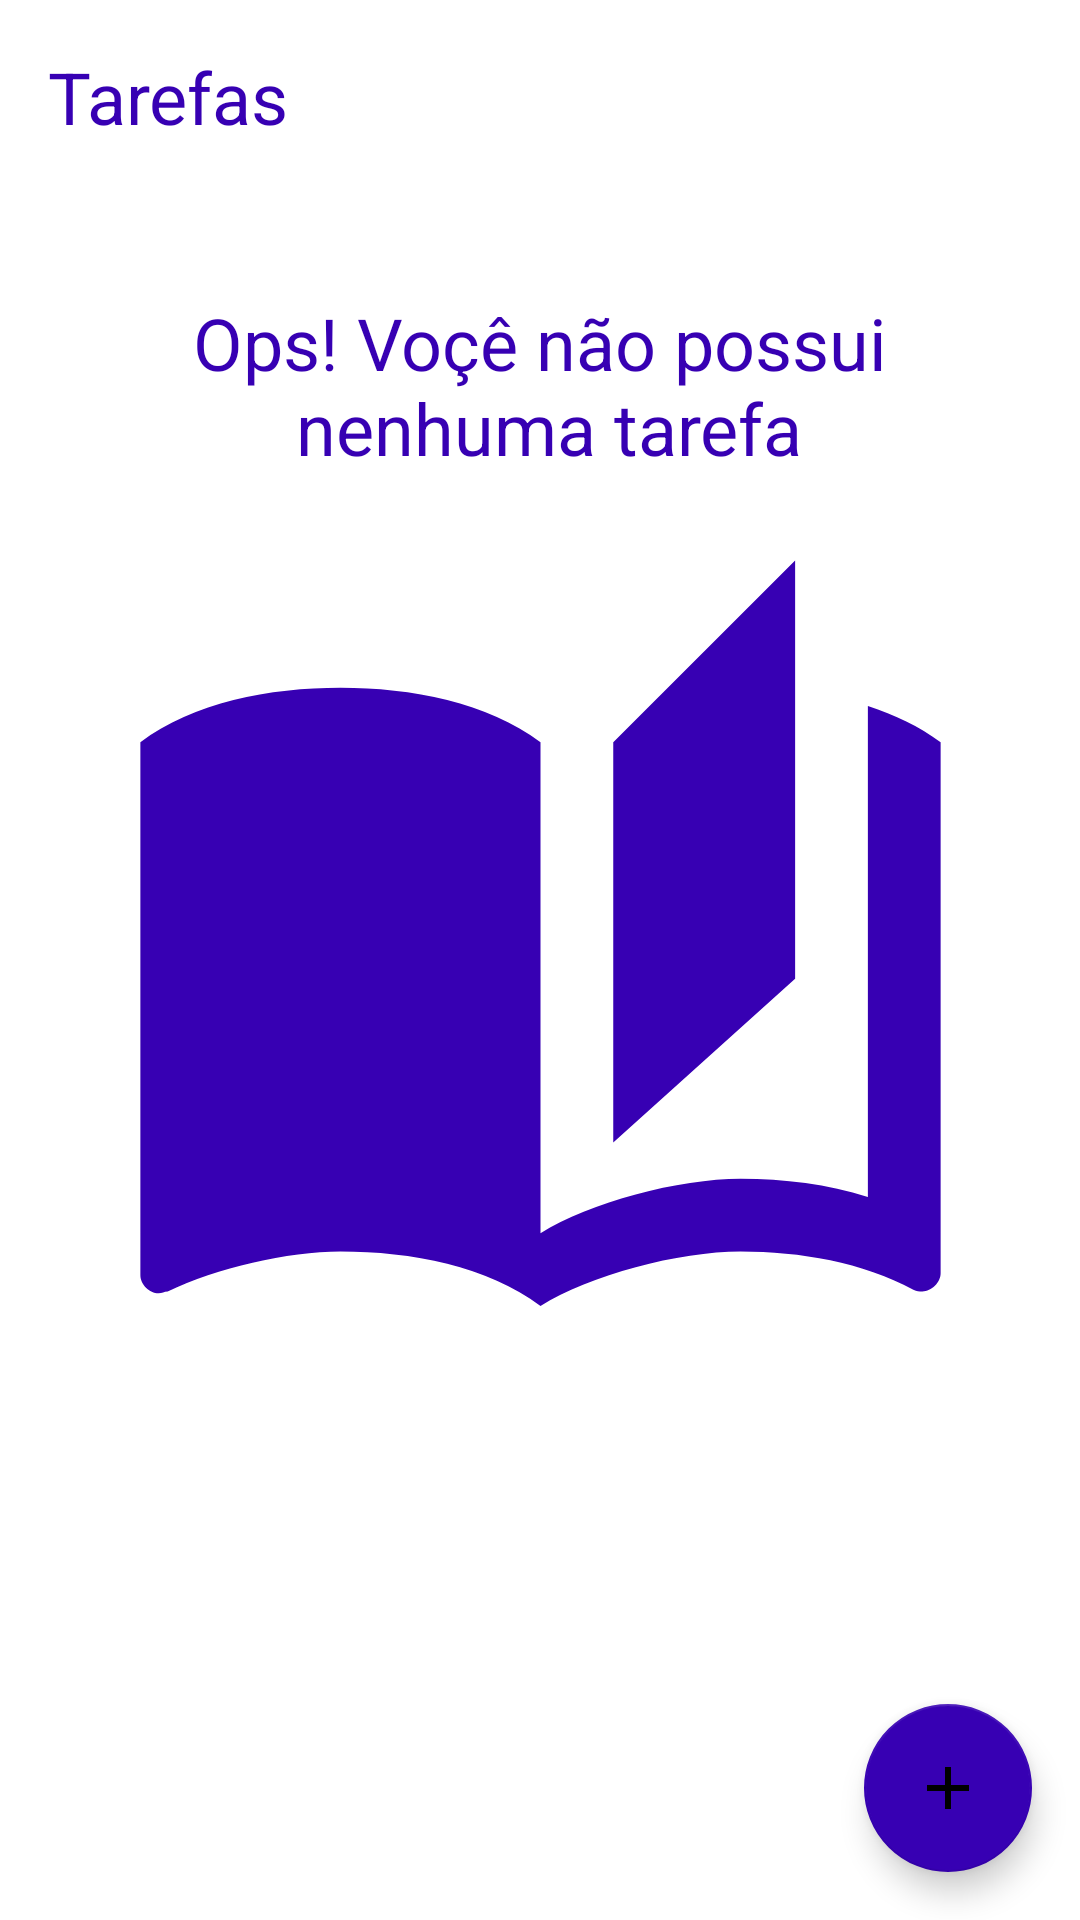

Produce the Android XML layout that renders to this screen, including the resource entries it uses.
<!-- AndroidManifest.xml: application theme Theme.ToDoList -->
<!-- res/layout/activity_main.xml -->
<?xml version="1.0" encoding="utf-8"?>
<androidx.constraintlayout.widget.ConstraintLayout xmlns:android="http://schemas.android.com/apk/res/android"
    xmlns:app="http://schemas.android.com/apk/res-auto"
    xmlns:tools="http://schemas.android.com/tools"
    android:layout_width="match_parent"
    android:layout_height="match_parent"
    tools:context=".ui.MainActivity">

    <TextView
        android:id="@+id/tv_title"
        android:layout_width="wrap_content"
        android:layout_height="wrap_content"
        android:layout_margin="16dp"
        android:text="@string/label_tasks"
        android:textColor="@color/purple_700"
        android:textSize="24sp"
        app:layout_constraintStart_toStartOf="parent"
        app:layout_constraintTop_toTopOf="parent" />

    <include
        android:id="@+id/include_empty"
        layout="@layout/empty_state" />

    <androidx.recyclerview.widget.RecyclerView
        android:id="@+id/rv_tasks"
        android:layout_width="match_parent"
        android:layout_height="0dp"
        android:layout_margin="16dp"
        android:visibility="gone"
        app:layoutManager="androidx.recyclerview.widget.LinearLayoutManager"
        app:layout_constraintBottom_toTopOf="@id/fab"
        app:layout_constraintTop_toBottomOf="@+id/tv_title"
        tools:itemCount="8"
        tools:listitem="@layout/_item_task" />

    <com.google.android.material.floatingactionbutton.FloatingActionButton
        android:id="@+id/fab"
        android:layout_width="wrap_content"
        android:layout_height="wrap_content"
        android:layout_margin="16dp"
        android:contentDescription="@string/label_description_new_task"
        app:layout_constraintBottom_toBottomOf="parent"
        app:layout_constraintEnd_toEndOf="parent"
        app:srcCompat="@drawable/ic_add" />

</androidx.constraintlayout.widget.ConstraintLayout>
<!-- res/layout/empty_state.xml (included above) -->
<?xml version="1.0" encoding="utf-8"?>
<androidx.constraintlayout.widget.ConstraintLayout xmlns:android="http://schemas.android.com/apk/res/android"
    xmlns:app="http://schemas.android.com/apk/res-auto"
    android:id="@+id/empty_state"
    android:layout_width="match_parent"
    android:layout_height="match_parent"
    android:layout_margin="16dp">

    <TextView
        android:id="@+id/tv_message"
        android:layout_width="wrap_content"
        android:layout_height="wrap_content"
        android:layout_marginBottom="16dp"
        android:gravity="center"
        android:text="@string/label_you_dont_have_tasks"
        android:textColor="@color/purple_700"
        android:textSize="24sp"
        app:layout_constraintBottom_toTopOf="@id/tv_image"
        app:layout_constraintEnd_toEndOf="parent"
        app:layout_constraintStart_toStartOf="parent" />

    <androidx.appcompat.widget.AppCompatImageView
        android:id="@+id/tv_image"
        android:layout_width="wrap_content"
        android:layout_height="wrap_content"
        app:layout_constraintBottom_toBottomOf="parent"
        app:layout_constraintEnd_toEndOf="parent"
        app:layout_constraintStart_toStartOf="parent"
        app:layout_constraintTop_toTopOf="parent"
        app:srcCompat="@drawable/ic_empty_state" />

</androidx.constraintlayout.widget.ConstraintLayout>
<!-- res/layout/_item_task.xml (included above) -->
<?xml version="1.0" encoding="utf-8"?>
<androidx.constraintlayout.widget.ConstraintLayout xmlns:android="http://schemas.android.com/apk/res/android"
    xmlns:app="http://schemas.android.com/apk/res-auto"
    xmlns:tools="http://schemas.android.com/tools"
    android:layout_width="match_parent"
    android:layout_height="wrap_content"
    android:layout_margin="16dp">

    <TextView
        android:id="@+id/tv_title"
        android:layout_width="wrap_content"
        android:layout_height="wrap_content"
        android:textColor="@color/purple_700"
        android:textSize="18sp"
        android:textStyle="bold"
        app:layout_constraintStart_toStartOf="parent"
        app:layout_constraintTop_toTopOf="parent"
        tools:text="Passear com o cachorro" />

    <TextView
        android:id="@+id/tv_date"
        android:layout_width="wrap_content"
        android:layout_height="wrap_content"
        app:layout_constraintStart_toStartOf="@+id/tv_title"
        app:layout_constraintTop_toBottomOf="@+id/tv_title"
        tools:text="18/02/2022 18:00" />

    <androidx.appcompat.widget.AppCompatImageView
        android:id="@+id/iv_more"
        android:layout_width="36dp"
        android:layout_height="36dp"
        app:layout_constraintBottom_toBottomOf="parent"
        app:layout_constraintEnd_toEndOf="parent"
        app:layout_constraintTop_toTopOf="parent"
        app:srcCompat="@drawable/ic_more" />
</androidx.constraintlayout.widget.ConstraintLayout>
<!-- resources referenced by this layout -->
<resources>
  <!-- drawable ic_add (drawable) -->
  <vector xmlns:android="http://schemas.android.com/apk/res/android"
      android:width="24dp"
      android:height="24dp"
      android:tint="#3700B3"
      android:viewportWidth="24"
      android:viewportHeight="24">
      <path android:fillColor="@android:color/white"
            android:pathData="M19,13h-6v6h-2v-6H5v-2h6V5h2v6h6v2z"/>
  </vector>
  <!-- drawable ic_empty_state (drawable) -->
  <vector android:height="291dp" android:tint="#3700B3"
      android:viewportHeight="24" android:viewportWidth="24"
      android:width="291dp" xmlns:android="http://schemas.android.com/apk/res/android">
      <path android:fillColor="@android:color/white" android:pathData="M19,1l-5,5v11l5,-4.5L19,1zM1,6v14.65c0,0.25 0.25,0.5 0.5,0.5 0.1,0 0.15,-0.05 0.25,-0.05C3.1,20.45 5.05,20 6.5,20c1.95,0 4.05,0.4 5.5,1.5L12,6c-1.45,-1.1 -3.55,-1.5 -5.5,-1.5S2.45,4.9 1,6zM23,19.5L23,6c-0.6,-0.45 -1.25,-0.75 -2,-1v13.5c-1.1,-0.35 -2.3,-0.5 -3.5,-0.5 -1.7,0 -4.15,0.65 -5.5,1.5v2c1.35,-0.85 3.8,-1.5 5.5,-1.5 1.65,0 3.35,0.3 4.75,1.05 0.1,0.05 0.15,0.05 0.25,0.05 0.25,0 0.5,-0.25 0.5,-0.5v-1.1z"/>
  </vector>
  <string name="label_description_new_task">Nova tarefa</string>
  <string name="label_tasks">Tarefas</string>
  <string name="label_you_dont_have_tasks">Ops! Voçê não possui\n nenhuma tarefa</string>
  <style name="Theme.ToDoList" parent="Theme.MaterialComponents.Light.NoActionBar">
          
          <item name="colorPrimary">@color/purple_500</item>
          <item name="colorPrimaryVariant">@color/purple_700</item>
          <item name="colorOnPrimary">@color/white</item>
          
          <item name="colorSecondary">@color/purple_700</item>
          <item name="colorSecondaryVariant">@color/teal_700</item>
          <item name="colorOnSecondary">@color/black</item>
          
          <item name="android:statusBarColor" tools:targetApi="l">?attr/colorPrimaryVariant</item>
          
      </style>
  <!-- not gathered from this repository: default colours our renderer supplied (Android Studio template values) -->
  <color name="purple_500">#FF6200EE</color>
  <color name="purple_700">#FF3700B3</color>
  <color name="teal_700">#FF018786</color>
  <color name="black">#FF000000</color>
  <color name="white">#FFFFFFFF</color>
</resources>
